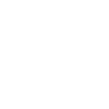
t = 0.00 s
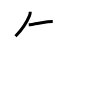
t = 2.00 s
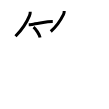
t = 4.00 s
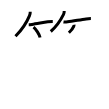
t = 6.00 s
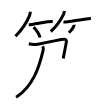
t = 8.00 s
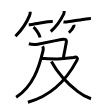
t = 10.00 s

The animated SVG that drew these frames (rendered in a browser with its animation timeline set to each time). Animation: 10 SMIL elements (animate=10); one cycle of 10.00 s.

<svg width="109px" height="109px" viewBox="0 0 px 109px" xmlns="http://www.w3.org/2000/svg" xmlns:xlink="http://www.w3.org/1999/xlink" xml:space="preserve" version="1.1"  baseProfile="full">
<path d="M30.25,11.75c0,1.62-0.23,2.62-0.73,3.83c-2.27,5.54-6.65,13.19-14.02,20.67" style="fill:none;stroke:black;stroke-width:3;opacity:0">
  <animate attributeType="CSS" attributeName="opacity" from="0" to="1" begin="0s" dur="1s" repeatCount="0" fill="freeze" />
</path>
<path d="M28.73,24.79c0.7,0,1.83-0.12,3.24-0.33c4.23-0.61,10.94-1.91,15.8-2.66c2.16-0.33,3.95-0.3,4.99-0.3" style="fill:none;stroke:black;stroke-width:3;opacity:0">
  <animate attributeType="CSS" attributeName="opacity" from="0" to="1" begin="1s" dur="1s" repeatCount="0" fill="freeze" />
</path>
<path d="M33.52,27.08c2.31,1.83,5.97,7.53,6.54,10.38" style="fill:none;stroke:black;stroke-width:3;opacity:0">
  <animate attributeType="CSS" attributeName="opacity" from="0" to="1" begin="2s" dur="1s" repeatCount="0" fill="freeze" />
</path>
<path d="M64.23,11c0,1.12-0.16,2.37-0.69,3.45c-2.66,5.43-6.79,11.8-12.79,17.05" style="fill:none;stroke:black;stroke-width:3;opacity:0">
  <animate attributeType="CSS" attributeName="opacity" from="0" to="1" begin="3s" dur="1s" repeatCount="0" fill="freeze" />
</path>
<path d="M63.48,21.91c1.39,0.22,2.4,0.12,4.15-0.1c5.18-0.63,13.03-2.08,18.51-2.8c1.96-0.26,3.61-0.42,4.74-0.42" style="fill:none;stroke:black;stroke-width:3;opacity:0">
  <animate attributeType="CSS" attributeName="opacity" from="0" to="1" begin="4s" dur="1s" repeatCount="0" fill="freeze" />
</path>
<path d="M74.02,24.75c0.05,0.55-0.04,1.08-0.29,1.57c-0.8,1.93-1.99,3.8-4.86,6.43" style="fill:none;stroke:black;stroke-width:3;opacity:0">
  <animate attributeType="CSS" attributeName="opacity" from="0" to="1" begin="5s" dur="1s" repeatCount="0" fill="freeze" />
</path>
<path d="M42.65,46.21c0.85,1.29,0.78,2.87,0.37,4.58C39,67.38,33.12,86.25,16.14,97.23" style="fill:none;stroke:black;stroke-width:3;opacity:0">
  <animate attributeType="CSS" attributeName="opacity" from="0" to="1" begin="6s" dur="1s" repeatCount="0" fill="freeze" />
</path>
<path d="M28.83,43.79 c 2.82,0.83 6.17,0.95 9,0.37 9.42,-1.91 15.710998,-3.140249 23.410998,-4.710249 2.94,-0.6 5.80289,-0.739835 5.036029,3.133471 -0.579316,3.440709 -1.880476,9.342185 -3.007196,15.819501" style="fill:none;stroke:black;stroke-width:3;opacity:0">
  <animate attributeType="CSS" attributeName="opacity" from="0" to="1" begin="7s" dur="1s" repeatCount="0" fill="freeze" />
</path>
<path d="M  41.43235,58.443638 c 14.850532,0.76008 15.886649,1.027238 32.285093,-0.970748 2.92,-1.01 4.49,0.35 3.14,2.91 -8.15,15.41 -22.15,34.43 -48.95,41.93" style="fill:none;stroke:black;stroke-width:3;opacity:0">
  <animate attributeType="CSS" attributeName="opacity" from="0" to="1" begin="8s" dur="1s" repeatCount="0" fill="freeze" />
</path>
<path d="M  51.384615,61.466279 C 56.348879,70.717033 66.616215,82.788346 77.61,91.42 c 4.04,3.23 8.5,5.69 13.39,7.37" style="fill:none;stroke:black;stroke-width:3;opacity:0">
  <animate attributeType="CSS" attributeName="opacity" from="0" to="1" begin="9s" dur="1s" repeatCount="0" fill="freeze" />
</path>
</svg>
